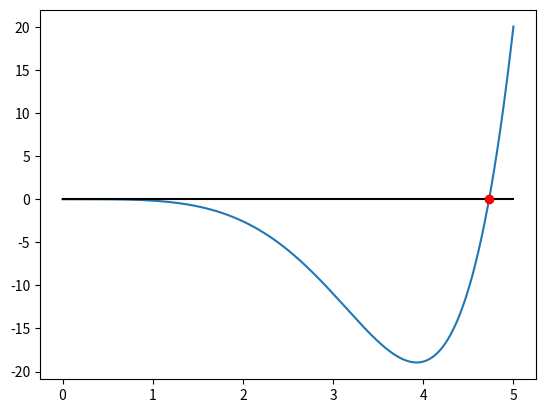

This chart was generated by the following Python code:
# -*- coding: utf-8 -*-
"""
Ejercicio 5
"""
import numpy as np
import matplotlib.pyplot as plt
import scipy.optimize as op
#%%----------------------------------------------------------------------------    
f = lambda x: np.cosh(x)*np.cos(x) - 1. 
a = 0.
b = 5.
x = np.linspace(a,b,1000)

plt.figure()
plt.plot(x,f(x))
plt.plot([a,b],[0,0],'k-')
plt.plot(4.73,0,'ro')
plt.show()

#%%----------------------------------------------------------------------------
x0 = 4.5

raiz= op.newton(f,x0,tol=1.e-6,maxiter=100)       
        
print(raiz)


 
